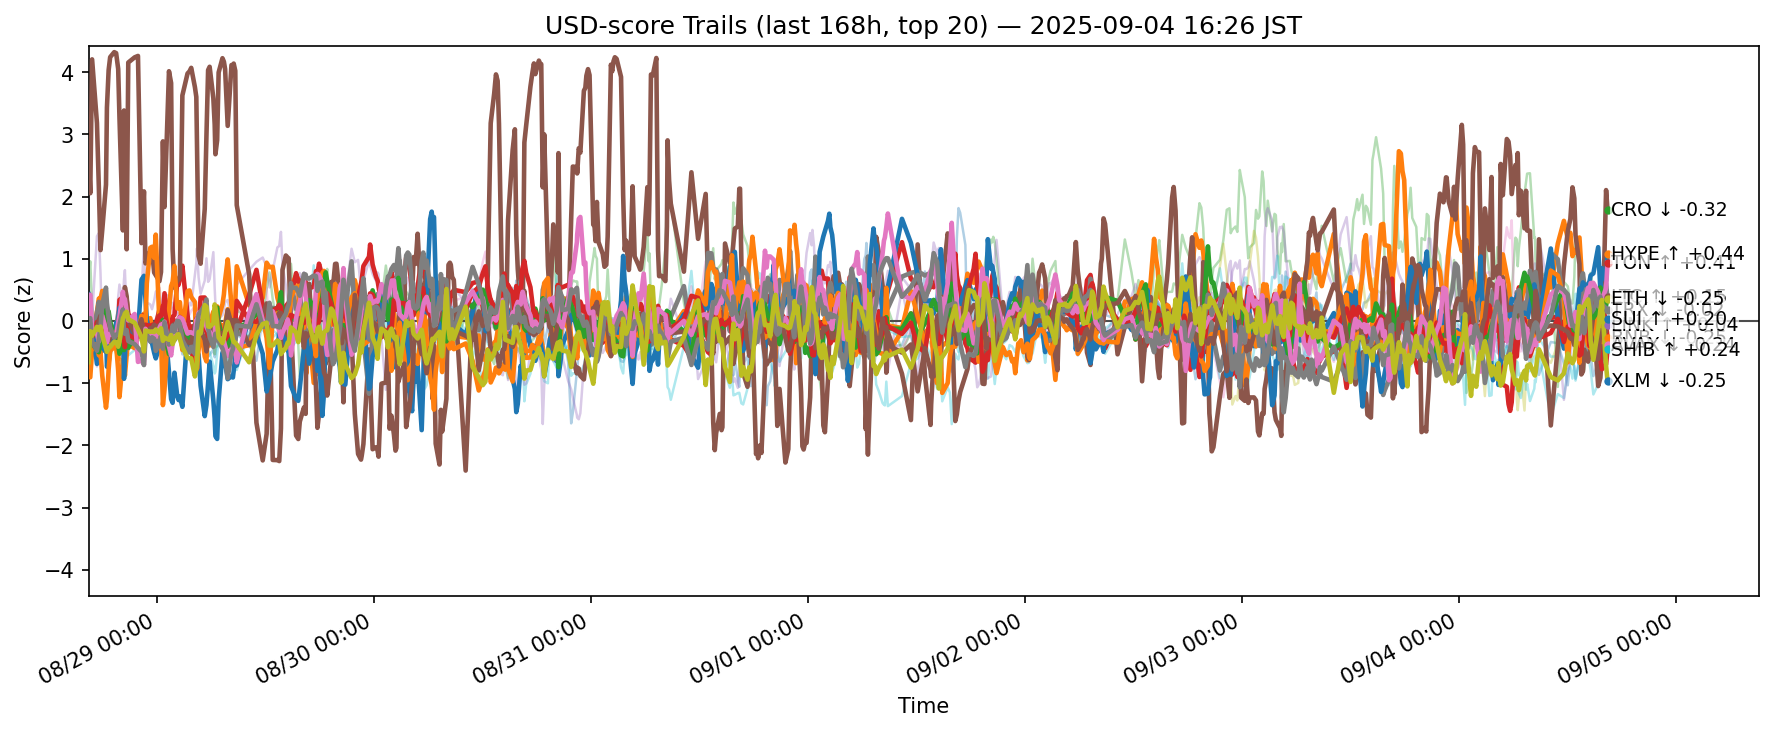

Data behind this chart, as committed beside it:
ts, side, symbol, score
2025-08-28 07:28:15.732750+00:00, usd, ADA, -0.1437
2025-08-28 07:28:15.732750+00:00, usd, AVAX, -0.8696
2025-08-28 07:28:15.732750+00:00, usd, BCH, 0.6692
2025-08-28 07:28:15.732750+00:00, usd, BNB, -0.2162
2025-08-28 07:28:15.732750+00:00, usd, BTC, 0.06761
2025-08-28 07:28:15.732750+00:00, usd, CRO, 2.701
2025-08-28 07:28:15.732750+00:00, usd, DOGE, -0.3181
2025-08-28 07:28:15.732750+00:00, usd, ETH, -0.2818
2025-08-28 07:28:15.732750+00:00, usd, HBAR, -0.448
2025-08-28 07:28:15.732750+00:00, usd, HYPE, 0.4315
2025-08-28 07:28:15.732750+00:00, usd, LINK, -0.8741
2025-08-28 07:28:15.732750+00:00, usd, LTC, 0.05557
2025-08-28 07:28:15.732750+00:00, usd, SHIB, -0.4829
2025-08-28 07:28:15.732750+00:00, usd, SOL, 0.4726
2025-08-28 07:28:15.732750+00:00, usd, SUI, 0.09086
2025-08-28 07:28:15.732750+00:00, usd, TON, 0.3569
2025-08-28 07:28:15.732750+00:00, usd, TRX, -0.01287
2025-08-28 07:28:15.732750+00:00, usd, UNI, -0.2704
2025-08-28 07:28:15.732750+00:00, usd, XLM, -0.6642
2025-08-28 07:28:15.732750+00:00, usd, XRP, -0.3168
2025-08-28 07:38:49.719009+00:00, usd, ADA, -0.4868
2025-08-28 07:38:49.719009+00:00, usd, AVAX, -0.9073
2025-08-28 07:38:49.719009+00:00, usd, BCH, 0.9587
2025-08-28 07:38:49.719009+00:00, usd, BNB, -0.1382
2025-08-28 07:38:49.719009+00:00, usd, BTC, 0.2296
2025-08-28 07:38:49.719009+00:00, usd, CRO, 2.053
2025-08-28 07:38:49.719009+00:00, usd, DOGE, -0.311
2025-08-28 07:38:49.719009+00:00, usd, ETH, -0.1355
2025-08-28 07:38:49.719009+00:00, usd, HBAR, -0.4235
2025-08-28 07:38:49.719009+00:00, usd, HYPE, -0.2144
2025-08-28 07:38:49.719009+00:00, usd, LINK, -0.5547
2025-08-28 07:38:49.719009+00:00, usd, LTC, -0.2372
2025-08-28 07:38:49.719009+00:00, usd, SHIB, -0.2771
2025-08-28 07:38:49.719009+00:00, usd, SOL, 0.4353
2025-08-28 07:38:49.719009+00:00, usd, SUI, 0.02076
2025-08-28 07:38:49.719009+00:00, usd, TON, 0.4214
2025-08-28 07:38:49.719009+00:00, usd, TRX, 0.04402
2025-08-28 07:38:49.719009+00:00, usd, UNI, -0.3407
2025-08-28 07:38:49.719009+00:00, usd, XLM, -0.1655
2025-08-28 07:38:49.719009+00:00, usd, XRP, -0.02468
2025-08-28 07:50:58.261690+00:00, usd, ADA, -0.3283
2025-08-28 07:50:58.261690+00:00, usd, AVAX, -0.4733
2025-08-28 07:50:58.261690+00:00, usd, BCH, 0.2273
2025-08-28 07:50:58.261690+00:00, usd, BNB, -0.3356
2025-08-28 07:50:58.261690+00:00, usd, BTC, -0.06257
2025-08-28 07:50:58.261690+00:00, usd, CRO, 4.206
2025-08-28 07:50:58.261690+00:00, usd, DOGE, -0.3186
2025-08-28 07:50:58.261690+00:00, usd, ETH, -0.2014
2025-08-28 07:50:58.261690+00:00, usd, HBAR, -0.2899
2025-08-28 07:50:58.261690+00:00, usd, HYPE, -0.06349
2025-08-28 07:50:58.261690+00:00, usd, LINK, -0.4382
2025-08-28 07:50:58.261690+00:00, usd, LTC, -0.3543
2025-08-28 07:50:58.261690+00:00, usd, SHIB, -0.2726
2025-08-28 07:50:58.261690+00:00, usd, SOL, 0.05758
2025-08-28 07:50:58.261690+00:00, usd, SUI, -0.1419
2025-08-28 07:50:58.261690+00:00, usd, TON, -0.1195
2025-08-28 07:50:58.261690+00:00, usd, TRX, -0.3302
2025-08-28 07:50:58.261690+00:00, usd, UNI, -0.2858
2025-08-28 07:50:58.261690+00:00, usd, XLM, -0.2362
2025-08-28 07:50:58.261690+00:00, usd, XRP, -0.2924
... 12,440 more rows
